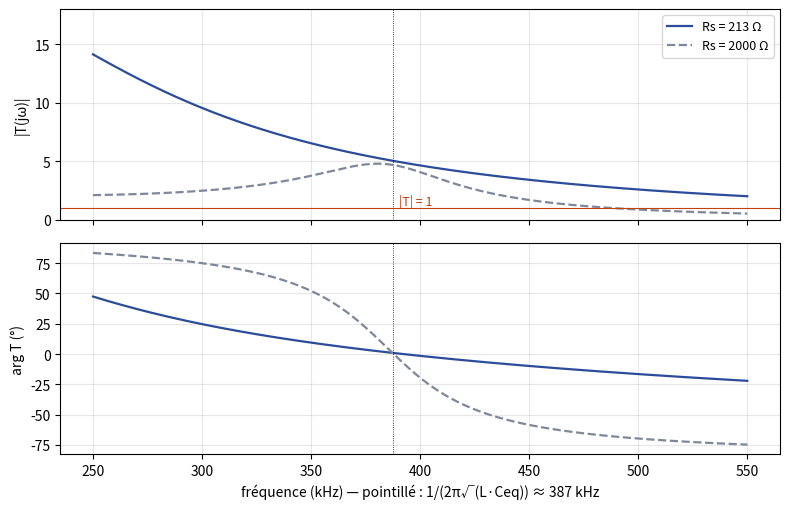

Here is the Python script that generated this plot:
"""EANA4 TP 5/4 — Gain de boucle T(jω) = VR/Vin de l'oscillateur LC (Complément).
Modèle : T(jω) = −gm·Rs / [1 − ω²LC4 − ω²·Rs·r·C3·C4 + j(ω·r·C4 + Rs·ω(C3 + C4) − Rs·ω³·L·C3·C4)].
L1 = 220 µH, Q0 = 88 à 455 kHz (r ≈ 7,15 Ω), C3 = 1 nF, C4 = 3,3 nF [poly, p. 62-63].
|Av| = gm·Rs = 16,8 (mesure du compte rendu de 2023, notes externes) ; deux valeurs de Rs pour montrer
l'effet de l'impédance de sortie sur la sélectivité : 213 Ω (mesure de 2023) et 2 kΩ (hypothèse)."""
import numpy as np
import matplotlib
matplotlib.use("Agg")
import matplotlib.pyplot as plt
plt.rcParams.update({"font.family": "sans-serif", "font.size": 10, "svg.fonttype": "none"})
BLEU, GRIS = "#2B4C9B", "#7E889B"

L, r, C3, C4, Av = 220e-6, 7.147, 1e-9, 3.3e-9, 16.8
f = np.linspace(250e3, 550e3, 3001)
w = 2 * np.pi * f
fig, (a1, a2) = plt.subplots(2, 1, figsize=(8, 5.2), sharex=True)
for Rs, coul, ls in [(213, BLEU, "-"), (2000, GRIS, "--")]:
    gm = Av / Rs
    T = -gm * Rs / (1 - w**2 * L * C4 - w**2 * Rs * r * C3 * C4
                    + 1j * (w * r * C4 + Rs * w * (C3 + C4) - Rs * w**3 * L * C3 * C4))
    ph = np.degrees(np.unwrap(np.angle(T)))
    ph = ph - 360 * np.round(ph[np.argmin(np.abs(T.imag) + (T.real < 0) * 1e9)] / 360)
    a1.plot(f / 1e3, np.abs(T), color=coul, ls=ls, lw=1.6, label=f"Rs = {Rs} Ω")
    a2.plot(f / 1e3, ph, color=coul, ls=ls, lw=1.6)
f0 = 1 / (2 * np.pi * np.sqrt(L * C3 * C4 / (C3 + C4)))
for a in (a1, a2):
    a.axvline(f0 / 1e3, color="black", lw=0.6, ls=":")
    a.grid(alpha=0.3)
a1.axhline(1, color="#C2410C", lw=0.8)
a1.text(f0 / 1e3 + 3, 1.3, "|T| = 1", color="#C2410C", fontsize=9)
a1.set_ylabel("|T(jω)|")
a1.set_ylim(0, 18)
a1.legend(fontsize=9)
a2.set_ylabel("arg T (°)")
a2.set_xlabel("fréquence (kHz) — pointillé : 1/(2π√(L·Ceq)) ≈ 387 kHz")
fig.tight_layout()
fig.savefig("tp05-boucle-ouverte.svg")
